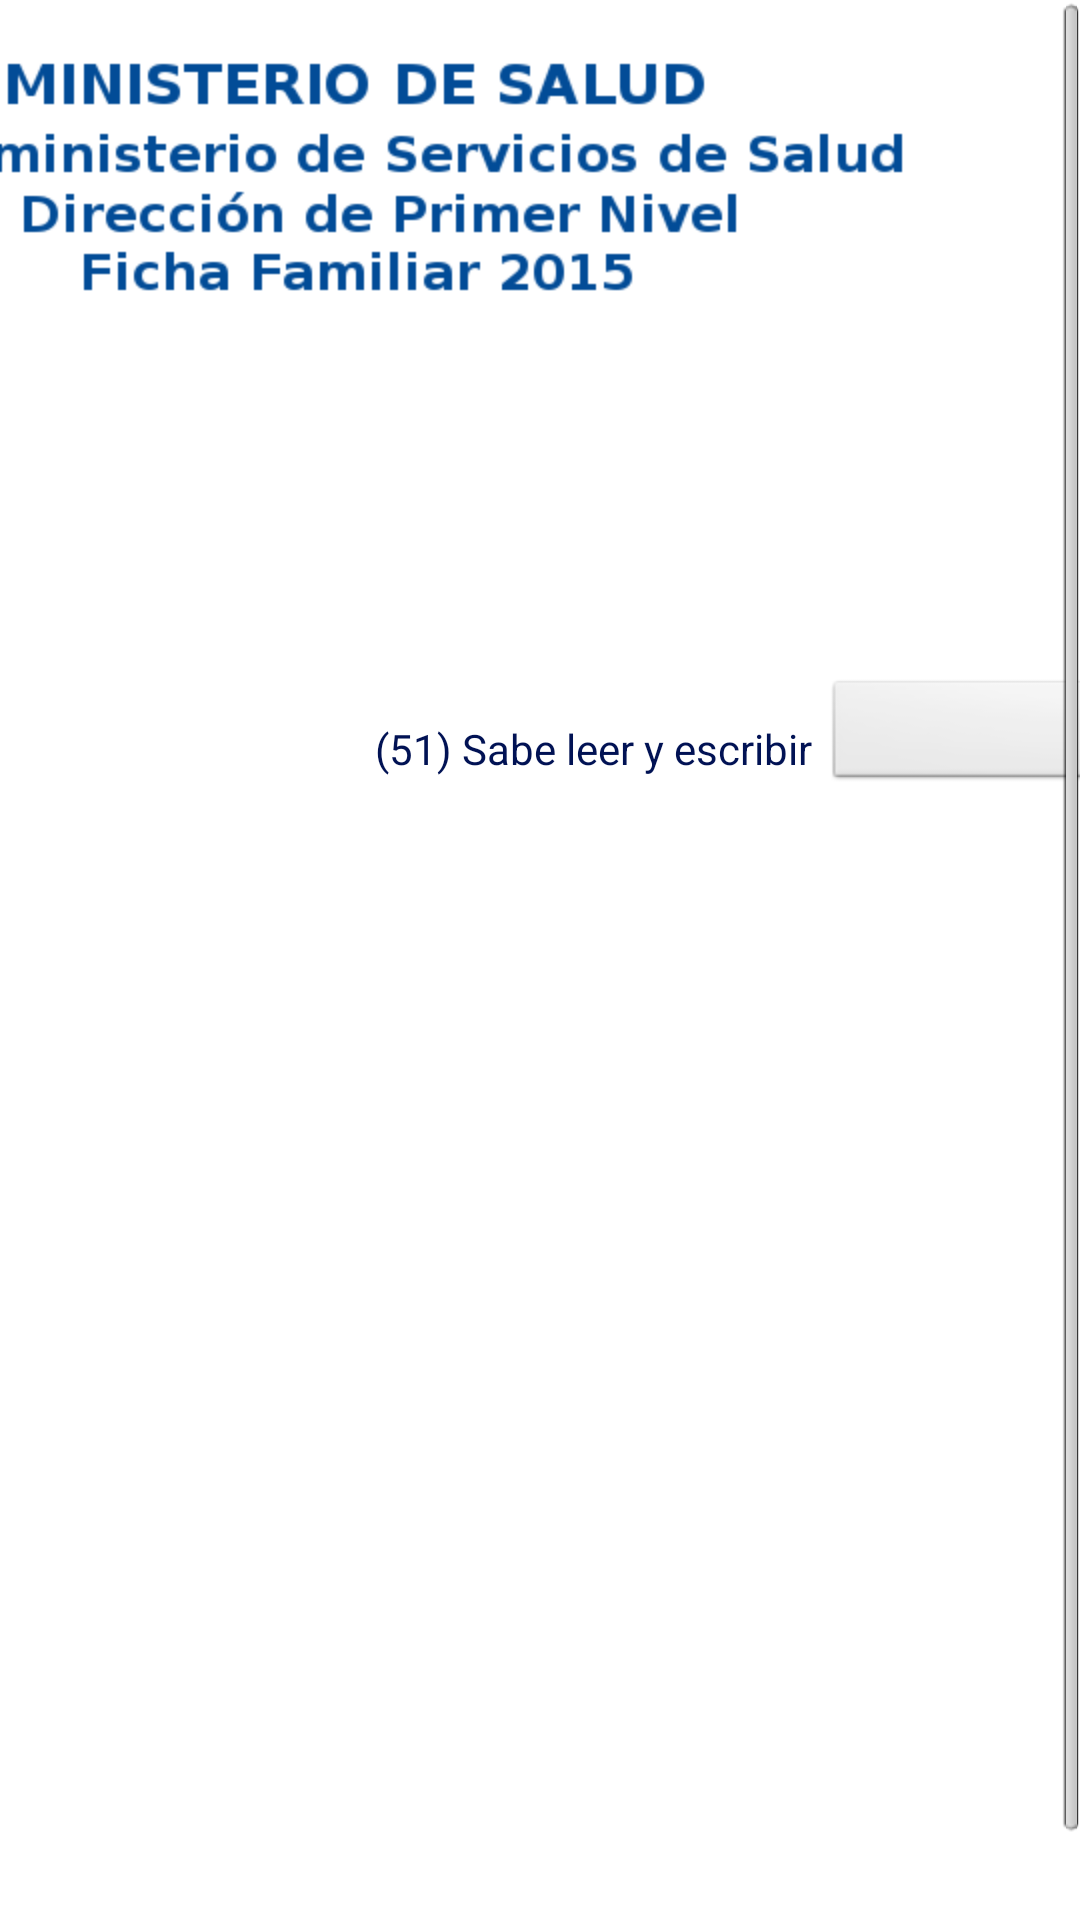

Reconstruct the res/layout file that produces this screen, plus the resources it refers to.
<!-- AndroidManifest.xml: application theme AppTheme -->
<!-- res/layout/activity_educacion.xml -->
<ScrollView xmlns:android="http://schemas.android.com/apk/res/android"
    xmlns:tools="http://schemas.android.com/tools"
    android:layout_width="fill_parent"
    android:layout_height="wrap_content">

    <RelativeLayout
        android:layout_width="wrap_content"
        android:layout_height="670dp"
        tools:context=".Ficha_familia_activity_01" >

        <RelativeLayout
            android:id="@+id/relativeLayout1"
            android:layout_width="match_parent"
            android:layout_height="wrap_content"
            android:layout_marginTop="2dp">
            <ImageButton
                android:id="@+id/close"
                android:layout_width="fill_parent"
                android:layout_height="fill_parent"
                android:layout_alignParentLeft="true"
                android:layout_marginTop="10dp"
                android:background="#FFFFFF"
                android:contentDescription="@string/desc"
                android:src="@drawable/ficha_banner"/>
        </RelativeLayout>
        <ScrollView
            android:id="@+id/scrollView1"
            android:layout_width="wrap_content"
            android:layout_height="wrap_content" >
            <RelativeLayout
                android:layout_width="1014dp"
                android:layout_height="349dp"
                android:layout_marginLeft="125dp"
                android:layout_marginTop="160dp" >
               <TextView
                    android:layout_width="wrap_content"
                    android:layout_height="wrap_content"
                    android:background="#FFFFFF"
                    android:text="@string/educacion"
                    android:textColor="#011254"
                    android:textSize="21sp"
                    android:textStyle="bold"
                    android:layout_marginLeft="400dp"
                    android:layout_marginTop="40dp" />
             <TextView
                 android:layout_width="160dp"
                 android:layout_height="35dp"
                 android:layout_marginTop="80dp"
                 android:background="#FFFFFF"
                 android:text="@string/sabe_leer_escribir"
                 android:textColor="#011254" />
             <Spinner
                android:id="@+id/SpnLeerEscribir"
                android:layout_width="150dp"
                android:layout_height="40dp"
                android:layout_marginLeft="150dp" 
                android:layout_marginTop="65dp"/>
             
              <TextView
                 android:layout_width="175dp"
                 android:layout_height="35dp"
                 android:layout_marginTop="80dp"
                 android:layout_marginLeft="325dp" 
                 android:background="#FFFFFF"
                 android:text="@string/estudia_actualmente"
                 android:textColor="#011254" />
              <Spinner
                android:id="@+id/SpnEstudiaActualmente"
                android:layout_width="150dp"
                android:layout_height="40dp"
                android:layout_marginLeft="500dp" 
                android:layout_marginTop="65dp"/>
              
              <TextView
                 android:layout_width="175dp"
                 android:layout_height="35dp"
                 android:layout_marginTop="80dp"
                 android:layout_marginLeft="670dp" 
                 android:background="#FFFFFF"
                 android:text="@string/ultimo_grado"
                 android:textColor="#011254" />
              <Spinner
                android:id="@+id/SpnUltimoGrado"
                android:layout_width="150dp"
                android:layout_height="40dp"
                android:layout_marginLeft="850dp" 
                android:layout_marginTop="65dp"/>
            </RelativeLayout>
        </ScrollView>
       <LinearLayout 
			   android:layout_width="80dp"
           	   android:layout_height="90dp"
           	   android:layout_marginTop="500dp"
           	   android:layout_marginLeft="550dp">
           <ImageButton
               android:id="@+id/button1"
               android:layout_width="80dp"
               android:layout_height="90dp"
               android:background="#FFFFFF"
               android:onClick="click_Educacion"
               android:src="@drawable/save" />
        </LinearLayout>
</RelativeLayout>
</ScrollView>
<!-- resources referenced by this layout -->
<resources>
  <!-- drawable ficha_banner: png bitmap (drawable-hdpi, 87683 bytes) -->
  <!-- drawable save: png bitmap (drawable-hdpi, 1046 bytes) -->
  <string name="desc">Banner</string>
  <string name="educacion">Educación</string>
  <string name="estudia_actualmente">(52) Estudia actualmente</string>
  <string name="sabe_leer_escribir">(51) Sabe leer y escribir</string>
  <string name="ultimo_grado">(53) Ultimo grado aprobado</string>
  <style name="AppTheme" parent="AppBaseTheme">
          
      </style>
  <style name="AppBaseTheme" parent="android:Theme.Light">
          
      </style>
</resources>
